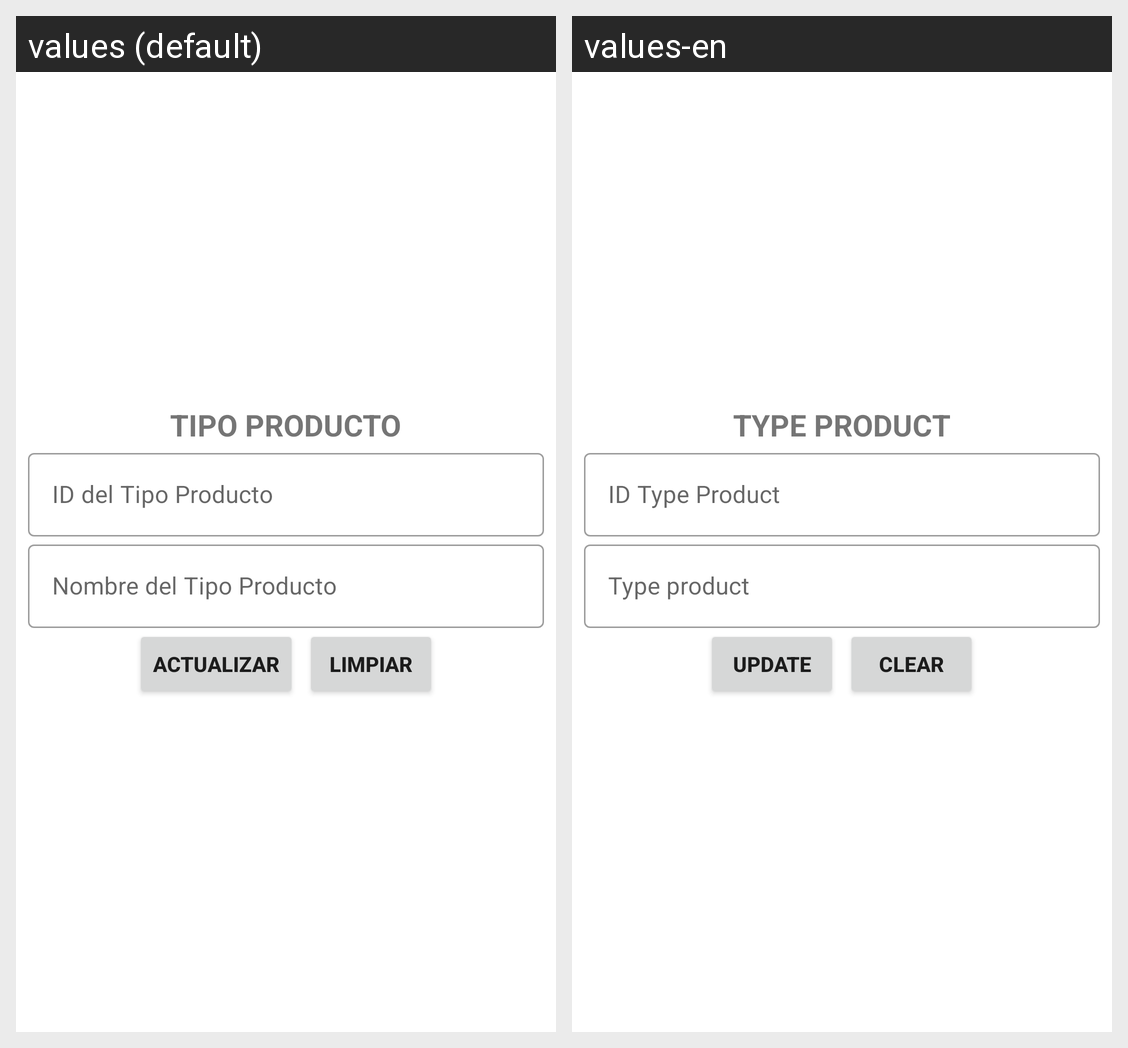

Strings drawn on this Android screen and how each of the app's shown locales translates them:
Android screen res/layout/activity_tipo_producto_actualizar.xml rendered under 2 locales, left to right: values (default), values-en. Device: Nexus 5 (rendered at 1080×1920; each locale shown at half size, 540×960, under a caption strip naming it); theme Theme.CafetinesUES.
Strings drawn on this screen, with the default value and each locale's value (text and hints the layout hard-codes, and strings that could not be matched under every locale, appear in the picture but are not listed):

texto_TipoProducto
  values: TIPO PRODUCTO
  values-en: TYPE PRODUCT

id_TipoProducto
  values: ID del Tipo Producto
  values-en: ID Type Product

nombre_TipoProducto
  values: Nombre del Tipo Producto
  values-en: Type product

actualizar
  values: Actualizar
  values-en: Update

limpiar
  values: Limpiar
  values-en: Clear
